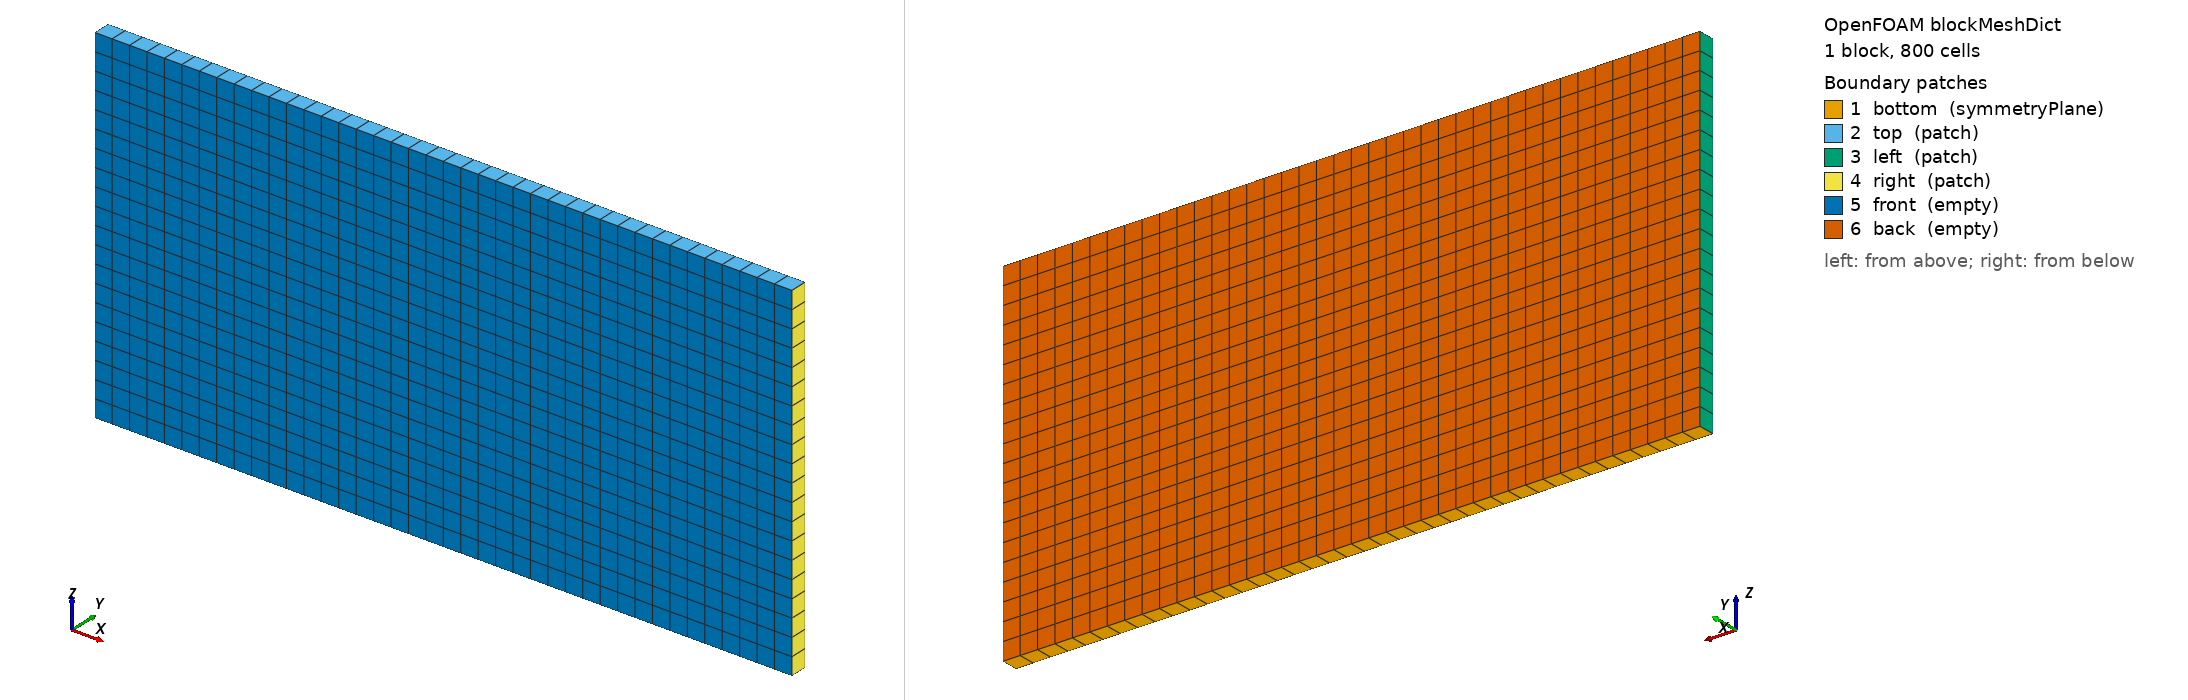

OpenFOAM case: the mesh blockMesh builds from blockMeshDict, 1 block(s), 800 cells. Boundary patches (legend numbers): 1 bottom (symmetryPlane), 2 top (patch), 3 left (patch), 4 right (patch), 5 front (empty), 6 back (empty). Left view from above one corner, right view from below the opposite corner. Boundary conditions: 2 field file(s) under 0/; 0 of 6 drawn patches have an entry in a shipped field file.

=== system/blockMeshDict ===
/*--------------------------------*- C++ -*----------------------------------*\
| =========                 |                                                 |
| \\      /  F ield         | OpenFOAM: The Open Source CFD Toolbox           |
|  \\    /   O peration     | Version:  2.4.0                                 |
|   \\  /    A nd           | Web:      www.OpenFOAM.org                      |
|    \\/     M anipulation  |                                                 |
\*---------------------------------------------------------------------------*/
FoamFile
{
    version     2.0;
    format      ascii;
    class       dictionary;
    object      blockMeshDict;
}
// * * * * * * * * * * * * * * * * * * * * * * * * * * * * * * * * * * * * * //


vertices
(
    ( -2.0  0.0   0.0)
    (  2.0  0.0   0.0)
    (  2.0  0.1  0.0)
    ( -2.0  0.1  0.0)
    ( -2.0  0.0   2.0)
    (  2.0  0.0   2.0)
    (  2.0  0.1  2.0)
    ( -2.0  0.1  2.0)
);

blocks
(
    hex (0 1 2 3 4 5 6 7) (40 1 20) simpleGrading (1 1 1)
);

edges
(

);

boundary
(
    bottom
    {
        type symmetryPlane;
        faces
        (
            (0 1 2 3)
        );
    }
    top
    {
        type patch;
        faces
        (
            (6 5 4 7)
        );
    }
    left
    {
        type patch;
        faces
        (
           (0 3 7 4) 
        );
    }
    right
    {
        type patch; 
        faces
        (
           (2 1 5 6) 
        );
    }
    front
    {
        type empty;
        faces
        (
            (1 0 4 5)
        );
    }
    back
    {
        type empty;
        faces
        (
            (3 2 6 7)
        );
    }
);

mergePatchPairs
(
);

// ************************************************************************* //


=== system/controlDict ===
/*--------------------------------*- C++ -*----------------------------------*\
| =========                 |                                                 |
| \\      /  F ield         | OpenFOAM: The Open Source CFD Toolbox           |
|  \\    /   O peration     | Version:  2.0.0                                 |
|   \\  /    A nd           | Web:      www.OpenFOAM.com                      |
|    \\/     M anipulation  |                                                 |
\*---------------------------------------------------------------------------*/
FoamFile
{
    version     2.0;
    format      ascii;
    class       dictionary;
    location    "system";
    object      controlDict;
}
// * * * * * * * * * * * * * * * * * * * * * * * * * * * * * * * * * * * * * //

application     sharpInterFoam;

startFrom       startTime;

startTime       0;

stopAt          endTime;

endTime         1.0;

deltaT          0.025;

writeControl    adjustableRunTime;

writeInterval   0.5;

purgeWrite      0;

writeFormat     ascii;

writePrecision  15;

writeCompression uncompressed;

timeFormat      general;

timePrecision   8;

runTimeModifiable yes;

adjustTimeStep  no;

maxCo           0.25;
maxAlphaCo      0.25;

maxDeltaT       1;

functions
{
   #includeFunc solverInfo

   alphaIntegral
   {
      type		volFieldValue;
      libs		("libfieldFunctionObjects.so");
      fields		(alpha.water);
      valueOutput	false;
      writeFields	false;
      source		all;
      operation		volIntegrate;
      writeControl	timeStep;
   }
}

// ************************************************************************* //
